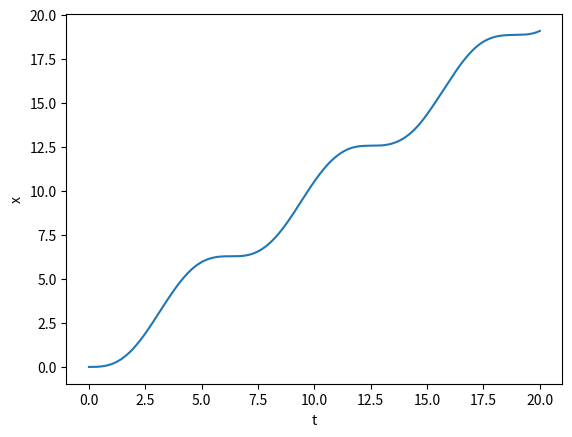
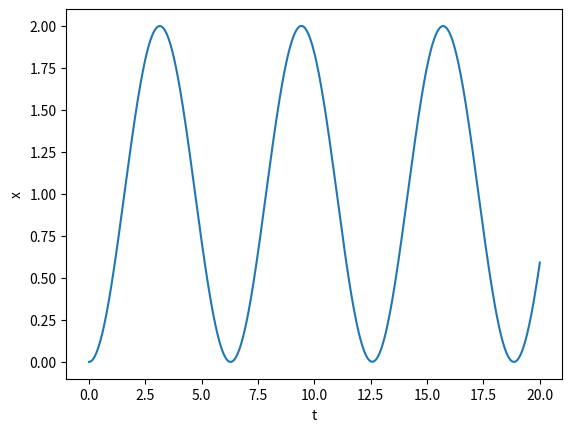
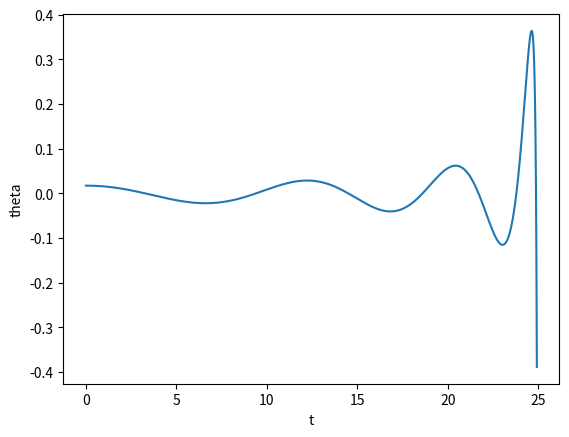
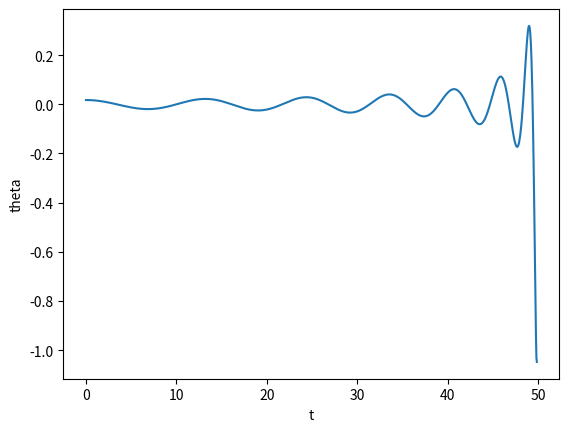

Write the Python code that produced these figures, in order.
# %% Prob 9.8 sin(t)
# Prob 9.8: xdd = sin(t)
import numpy as np
import matplotlib.pyplot as plt
from scipy.integrate import solve_ivp

def fun(t, x):
    xdot = np.array(np.zeros(x.size))
    xdot[0] = x[1]  #adot = b
    xdot[1] = np.sin(t)

    return xdot

x0 = np.array([0, 0])

t = np.array([0,20])
t_graph = np.linspace(0, 20, 1000)

soln = solve_ivp(fun, t, x0, t_eval=t_graph)

fig = plt.figure()
ax = fig.add_subplot()
ax.plot(t_graph, soln.y[0])
plt.xlabel("t")
plt.ylabel("x")
plt.show()


# %% Prob 9.8 cos(t)
# Prob 9.8: xdd = cos(t)
def fun(t, x):
    xdot = np.array(np.zeros(x.size))
    xdot[0] = x[1]  #adot = b
    xdot[1] = np.cos(t)

    return xdot

x0 = np.array([0, 0])

t = np.array([0,20])

t_graph = np.linspace(0, 20, 1000)

soln = solve_ivp(fun, t, x0, t_eval=t_graph)

fig = plt.figure()
ax = fig.add_subplot()
ax.plot(t_graph, soln.y[0])
plt.xlabel("t")
plt.ylabel("x")
plt.show()

# %% Prob 9.25 helicopter OPT 1
# Prob 9.25 helicopter OPT 1
import numpy as np
import matplotlib.pyplot as plt
from scipy.integrate import solve_ivp

def x (t,theta):    # x is the ODE/sys of ODES. t is time, y (or theta) is vector of inputs
    # a = theta, b = theta dot
    # x(a,b) = adot, bdot = b, bdot, and bdot is given ODE
    thetadot = np.array(np.zeros(theta.size))
    thetadot[0] = theta[1]  #adot = b
    thetadot[1] = ( (4*thetadot[0] - 9.81*np.sin(theta[0])) / (50-2*t))

    return thetadot

theta0 = np.array([0.01745, 0])

t = np.array([0, 24.92])
t_graph = np.linspace(0, 24.92, 1000)

soln = solve_ivp(x, t, theta0, t_eval=t_graph)

fig = plt.figure()
ax = fig.add_subplot()
ax.plot(t_graph, soln.y[0])
plt.xlabel("t")
plt.ylabel("theta")
plt.show()

# %% Prob 9.25 helicopter OPT 2
# Prob 9.25 helicopter OPT 2
import numpy as np
import matplotlib.pyplot as plt
from scipy.integrate import solve_ivp

def x (t,theta):    # x is the ODE/sys of ODES. t is time, y is vector of inputs
    # a = theta, b = theta dot
    # x(a,b) = adot, bdot = b, bdot, and bdot is given ODE
    thetadot = np.array(np.zeros(theta.size))
    thetadot[0] = theta[1]  #adot = b
    thetadot[1] = ( (2*thetadot[0] - 9.81*np.sin(theta[0])) / (50-t))

    return thetadot

theta0 = np.array([0.01745, 0])

t = np.array([0, 49.84])
t_graph = np.linspace(0, 49.84, 1000)

soln = solve_ivp(x, t, theta0, t_eval=t_graph)

fig = plt.figure()
ax = fig.add_subplot()
ax.plot(t_graph, soln.y[0])
plt.xlabel("t")
plt.ylabel("theta")
plt.show()
# %%
